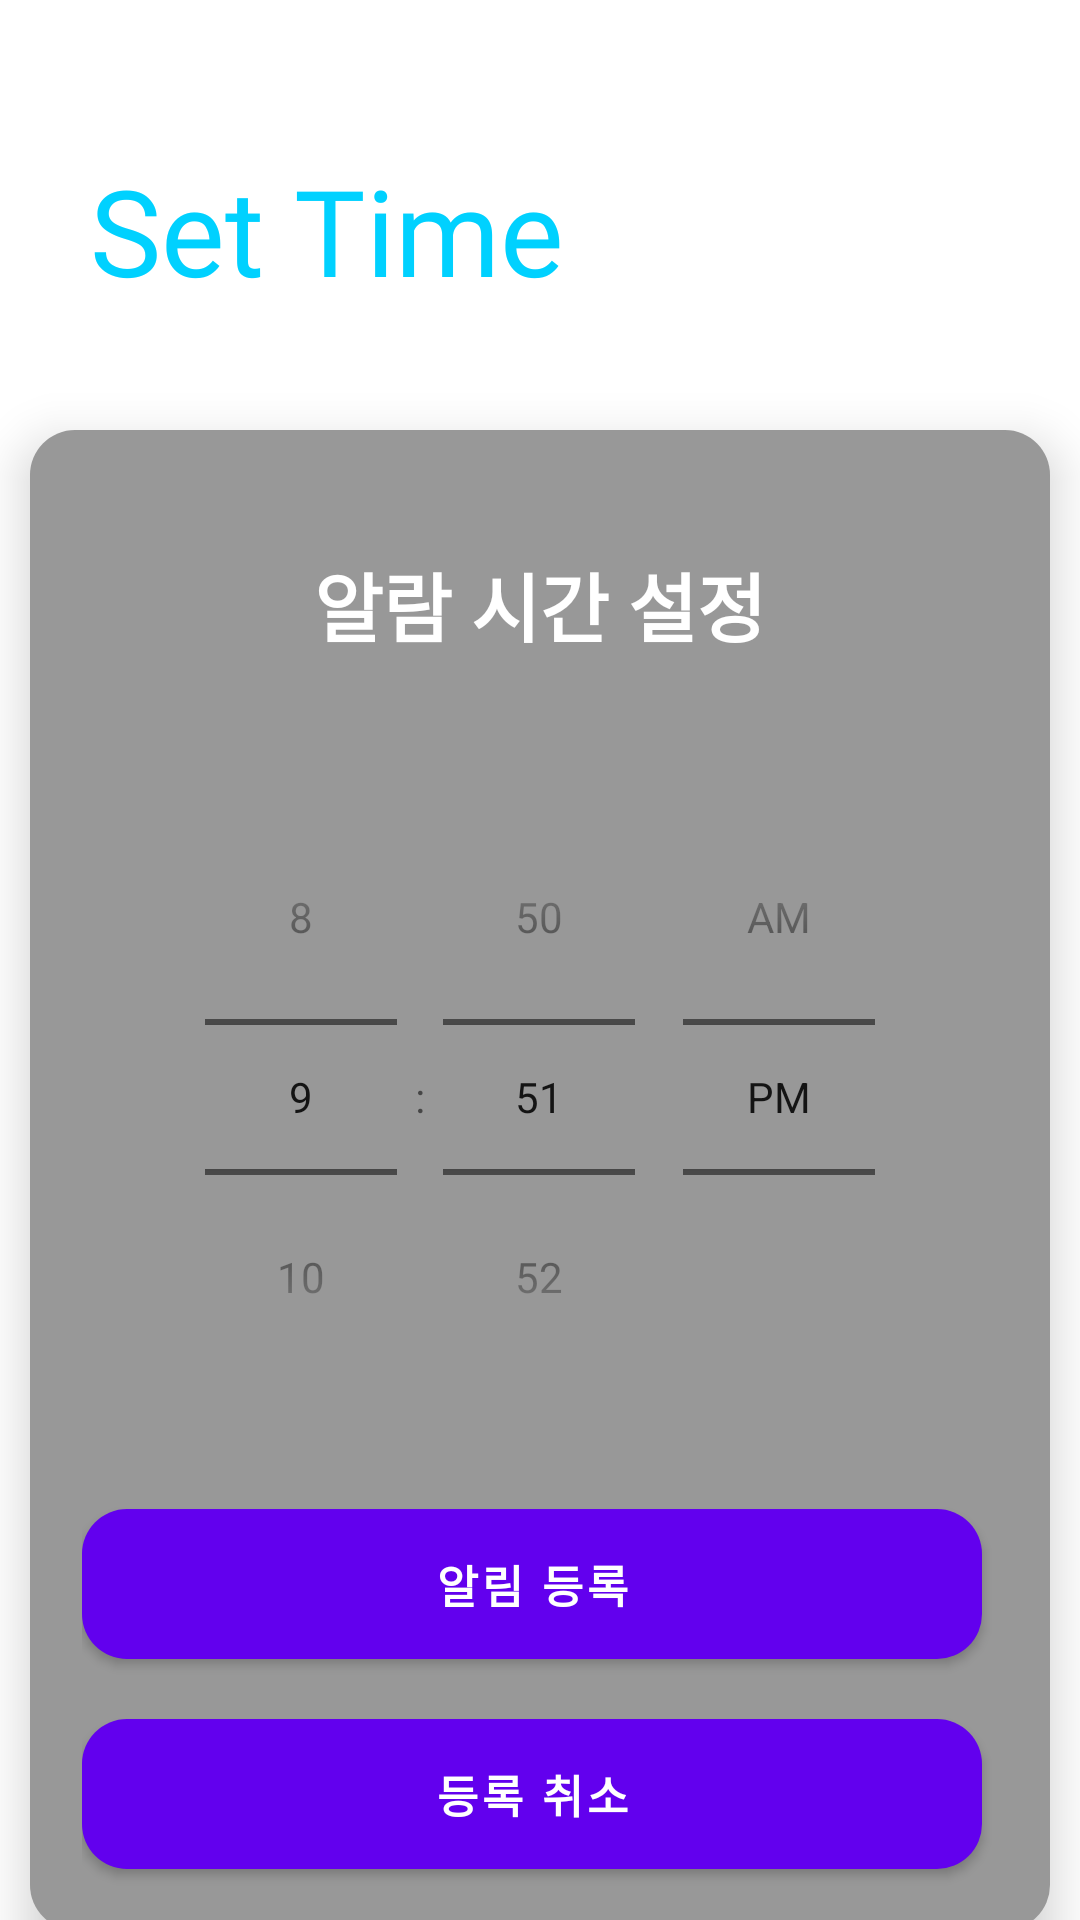

Reconstruct the res/layout file that produces this screen, plus the resources it refers to.
<!-- AndroidManifest.xml: application theme Theme.Acther -->
<!-- res/layout/activity_set_alarm.xml -->
<?xml version="1.0" encoding="utf-8"?>
<LinearLayout xmlns:android="http://schemas.android.com/apk/res/android"
    xmlns:app="http://schemas.android.com/apk/res-auto"
    xmlns:tools="http://schemas.android.com/tools"
    android:layout_width="match_parent"
    android:layout_height="match_parent"
    android:orientation="vertical"
    android:focusable="true"
    android:focusableInTouchMode="true"
    android:id="@+id/parent">

    <LinearLayout
        android:background="@color/white"
        android:layout_width="match_parent"
        android:layout_height="match_parent"
        android:orientation="vertical">

        <TextView
            android:layout_width="wrap_content"
            android:layout_height="wrap_content"
            android:layout_marginLeft="30dp"
            android:layout_marginTop="50dp"
            android:color="@color/black"
            android:fontFamily="@font/roboto_black"
            android:text="Set Time"
            android:textColor="#00D1FF"
            android:textSize="40sp"/>

        <LinearLayout
            android:layout_width="340dp"
            android:layout_height="500dp"
            android:orientation="vertical"
            android:layout_gravity="center"
            android:background="@drawable/mainbox_grey"
            android:elevation="10dp"
            android:layout_marginTop="40dp">

            <TextView
                android:textStyle="bold"
                android:layout_marginTop="40dp"
                android:layout_marginBottom="40dp"
                android:layout_gravity="center"
                android:textSize="25sp"
                android:layout_width="wrap_content"
                android:layout_height="wrap_content"
                android:textColor="@color/white"
                android:text="알람 시간 설정"/>

            <TimePicker
                android:id="@+id/timePicker"
                android:layout_width="wrap_content"
                android:layout_height="wrap_content"
                android:timePickerMode="spinner"
                android:elevation="10dp"
                android:gravity="center"
                android:layout_weight="1"
                android:layout_gravity="center"
                />
            <LinearLayout
                android:layout_width="wrap_content"
                android:layout_height="wrap_content"
                android:layout_weight="0.1"
                android:orientation="vertical"
                android:layout_gravity="center">

                <Button
                    android:id="@+id/ok_button"
                    android:layout_width="300dp"
                    android:layout_height="50dp"

                    android:text="알림 등록"
                    android:textStyle="bold"
                    android:textSize="15dp"
                    android:gravity="center"
                    android:textColor="@color/white"
                    android:background="@drawable/mainbox_blue"
                    android:layout_marginTop="30dp"
                    android:layout_marginLeft="0dp"
                    android:layout_marginRight="5dp"
                    android:layout_marginBottom="0dp"/>

                <Button
                    android:id="@+id/no_button"
                    android:layout_width="300dp"
                    android:layout_height="50dp"
                    android:text="등록 취소"
                    android:textStyle="bold"
                    android:textSize="15dp"
                    android:gravity="center"
                    android:textColor="@color/white"
                    android:background="@drawable/mainbox_blue"
                    android:layout_marginTop="20dp"
                    android:elevation="5dp"
                    android:layout_marginRight="0dp"
                    android:layout_marginBottom="20dp"/>

            </LinearLayout>

        </LinearLayout>

    </LinearLayout>

</LinearLayout>
<!-- resources referenced by this layout -->
<resources>
  <color name="black">#FF000000</color>
  <color name="white">#FFFFFFFF</color>
  <!-- drawable mainbox_blue (drawable) -->
  <?xml version="1.0" encoding="utf-8"?>
  <shape xmlns:android="http://schemas.android.com/apk/res/android"
      android:shape="rectangle">
  
      <solid android:color="#00D1FF"
          />
  
      <corners android:radius="15dp" />
  </shape>
  <!-- drawable mainbox_grey (drawable) -->
  <?xml version="1.0" encoding="utf-8"?>
  <shape xmlns:android="http://schemas.android.com/apk/res/android"
      android:shape="rectangle">
  
      <solid android:color="#989898"
          />
  
      <corners android:radius="15dp" />
  </shape>
  <style name="Theme.Acther" parent="Theme.MaterialComponents.DayNight.DarkActionBar">
          
          <item name="colorPrimary">@color/purple_500</item>
          <item name="colorPrimaryVariant">@color/purple_700</item>
          <item name="colorOnPrimary">@color/white</item>
          
          <item name="colorSecondary">@color/teal_200</item>
          <item name="colorSecondaryVariant">@color/teal_700</item>
          <item name="colorOnSecondary">@color/black</item>
          
          <item name="android:statusBarColor" tools:targetApi="l">?attr/colorPrimaryVariant</item>
          
      </style>
  <color name="purple_500">#FF6200EE</color>
  <color name="purple_700">#FF3700B3</color>
  <color name="teal_200">#FF03DAC5</color>
  <color name="teal_700">#FF018786</color>
</resources>
